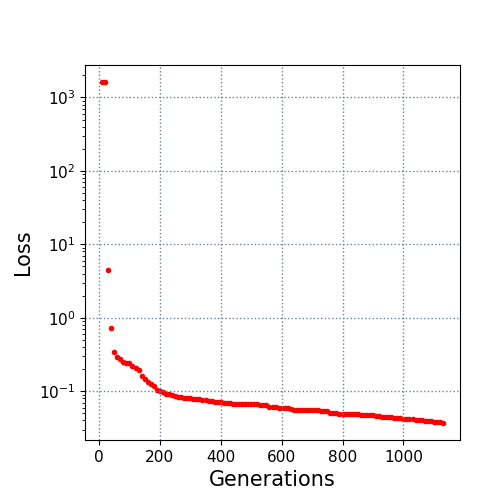

Data behind this chart, as committed beside it:
10.0, 1620.49465
20.0, 1619
30.0, 4.491
40.0, 0.7307
50.0, 0.3407
60.0, 0.2952
70.0, 0.2732
80.0, 0.2466
90.0, 0.2432
100.0, 0.239
110.0, 0.2239
120.0, 0.2084
130.0, 0.1969
140.0, 0.1631
150.0, 0.1465
160.0, 0.1334
170.0, 0.1259
180.0, 0.1174
190.0, 0.1025
200.0, 0.09952
210.0, 0.09753
220.0, 0.09131
230.0, 0.09108
240.0, 0.08808
250.0, 0.08632
260.0, 0.08367
270.0, 0.08252
280.0, 0.08185
290.0, 0.0815
300.0, 0.08117
310.0, 0.07956
320.0, 0.07924
330.0, 0.07871
340.0, 0.07591
350.0, 0.07517
360.0, 0.07329
370.0, 0.07263
380.0, 0.07176
390.0, 0.07091
400.0, 0.07045
410.0, 0.06952
420.0, 0.06949
430.0, 0.06878
440.0, 0.06737
450.0, 0.06715
460.0, 0.06668
470.0, 0.06668
480.0, 0.06652
490.0, 0.06652
500.0, 0.0663
510.0, 0.0663
520.0, 0.06608
530.0, 0.06478
540.0, 0.06463
550.0, 0.06424
560.0, 0.06162
570.0, 0.06162
580.0, 0.06011
590.0, 0.0593
600.0, 0.05912
610.0, 0.05906
... 52 more rows
